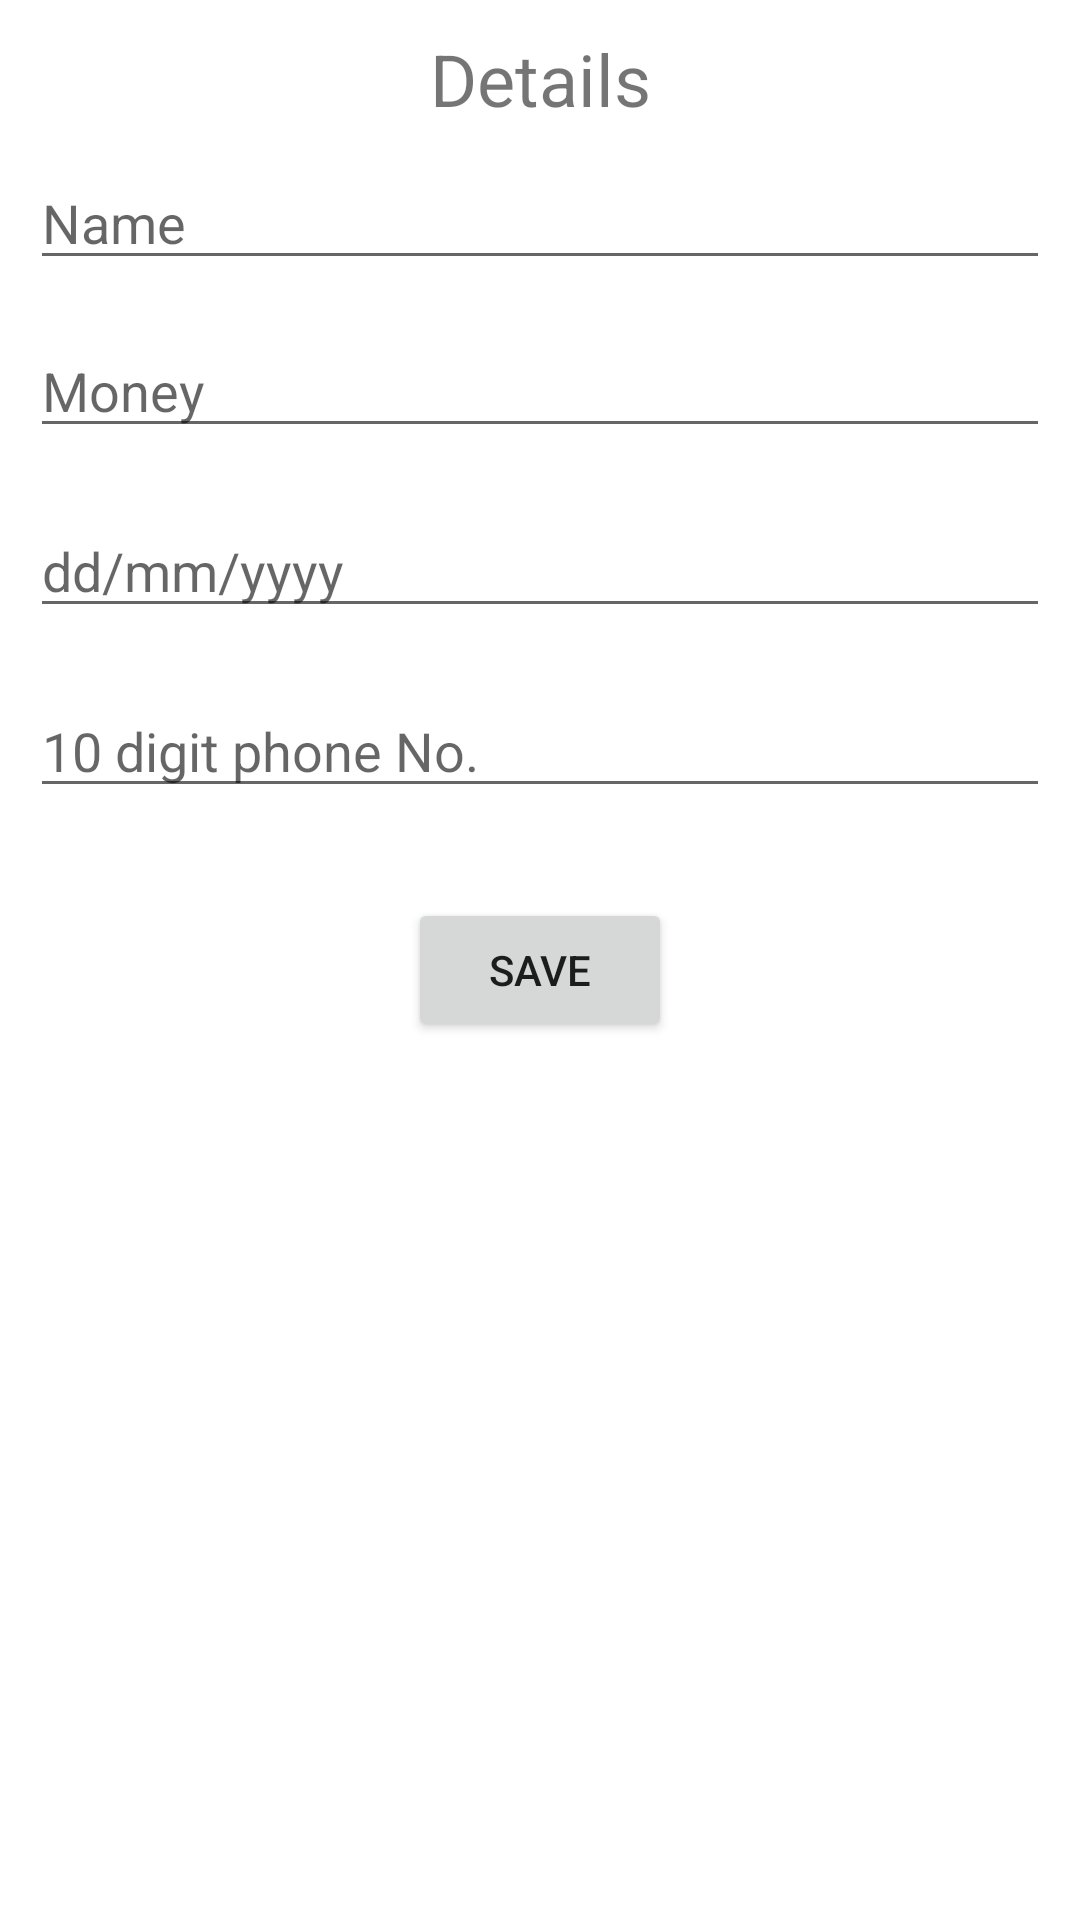

The Android layout XML behind this screen, and the referenced resources:
<!-- AndroidManifest.xml: application theme Theme.Transaction -->
<!-- res/layout/popup.xml -->
<?xml version="1.0" encoding="utf-8"?>
<androidx.constraintlayout.widget.ConstraintLayout
    xmlns:android="http://schemas.android.com/apk/res/android"
    xmlns:app="http://schemas.android.com/apk/res-auto"
    xmlns:tools="http://schemas.android.com/tools"
    android:layout_width="match_parent"
    android:layout_height="match_parent"
    android:orientation="vertical">


    <TextView
        android:id="@+id/popupHeading"
        android:layout_width="wrap_content"
        android:layout_height="wrap_content"
        android:layout_marginTop="10dp"
        android:text="Details"
        android:textSize="24dp"
        app:layout_constraintEnd_toEndOf="parent"
        app:layout_constraintStart_toStartOf="parent"
        app:layout_constraintTop_toTopOf="parent" />

    <EditText
        android:id="@+id/popupname"
        android:layout_width="match_parent"
        android:layout_height="wrap_content"
        android:layout_marginStart="10dp"
        android:layout_marginLeft="10dp"
        android:layout_marginTop="52dp"
        android:layout_marginEnd="10dp"
        android:layout_marginRight="10dp"
        android:hint="Name"
        app:layout_constraintEnd_toEndOf="parent"
        app:layout_constraintHorizontal_bias="0.0"
        app:layout_constraintStart_toStartOf="parent"
        app:layout_constraintTop_toTopOf="parent" />

    <EditText
        android:id="@+id/popupmoney"
        android:layout_width="match_parent"
        android:layout_height="wrap_content"
        android:layout_marginStart="10dp"
        android:layout_marginLeft="10dp"
        android:layout_marginTop="108dp"
        android:layout_marginEnd="10dp"
        android:layout_marginRight="10dp"
        android:hint="Money"
        app:layout_constraintEnd_toEndOf="parent"
        app:layout_constraintHorizontal_bias="0.0"
        app:layout_constraintStart_toStartOf="parent"
        app:layout_constraintTop_toTopOf="parent" />

    <EditText
        android:id="@+id/popupdate"
        android:layout_width="match_parent"
        android:layout_height="wrap_content"
        android:layout_marginStart="10dp"
        android:layout_marginLeft="10dp"
        android:layout_marginTop="168dp"
        android:layout_marginEnd="10dp"
        android:layout_marginRight="10dp"
        android:hint="dd/mm/yyyy"
        app:layout_constraintEnd_toEndOf="parent"
        app:layout_constraintHorizontal_bias="0.0"
        app:layout_constraintStart_toStartOf="parent"
        app:layout_constraintTop_toTopOf="parent" />

    <EditText
        android:id="@+id/popupphone"
        android:layout_width="match_parent"
        android:layout_height="wrap_content"
        android:layout_marginStart="10dp"
        android:layout_marginLeft="10dp"
        android:layout_marginTop="228dp"
        android:layout_marginEnd="10dp"
        android:layout_marginRight="10dp"
        android:hint="10 digit phone No."
        app:layout_constraintEnd_toEndOf="parent"
        app:layout_constraintHorizontal_bias="0.0"
        app:layout_constraintStart_toStartOf="parent"
        app:layout_constraintTop_toTopOf="parent" />

    <Button
        android:id="@+id/popupsave"
        android:layout_width="wrap_content"
        android:layout_height="wrap_content"
        android:layout_marginTop="30dp"
        android:text="Save"
        app:layout_constraintEnd_toEndOf="parent"
        app:layout_constraintStart_toStartOf="parent"
        app:layout_constraintTop_toBottomOf="@+id/popupphone" />

</androidx.constraintlayout.widget.ConstraintLayout>
<!-- resources referenced by this layout -->
<resources>
  <style name="Theme.Transaction" parent="Theme.MaterialComponents.DayNight.NoActionBar">
          
          <item name="colorPrimary">@color/purple_500</item>
          <item name="colorPrimaryVariant">@color/purple_700</item>
          <item name="colorOnPrimary">@color/white</item>
          
          <item name="colorSecondary">@color/teal_200</item>
          <item name="colorSecondaryVariant">@color/teal_700</item>
          <item name="colorOnSecondary">@color/black</item>
          
          <item name="android:statusBarColor" tools:targetApi="l">?attr/colorPrimaryVariant</item>
          
      </style>
  <color name="purple_500">#FF6200EE</color>
  <color name="purple_700">#FF3700B3</color>
  <color name="white">#FFFFFFFF</color>
  <color name="teal_200">#FF03DAC5</color>
  <color name="teal_700">#FF018786</color>
  <color name="black">#FF000000</color>
</resources>
